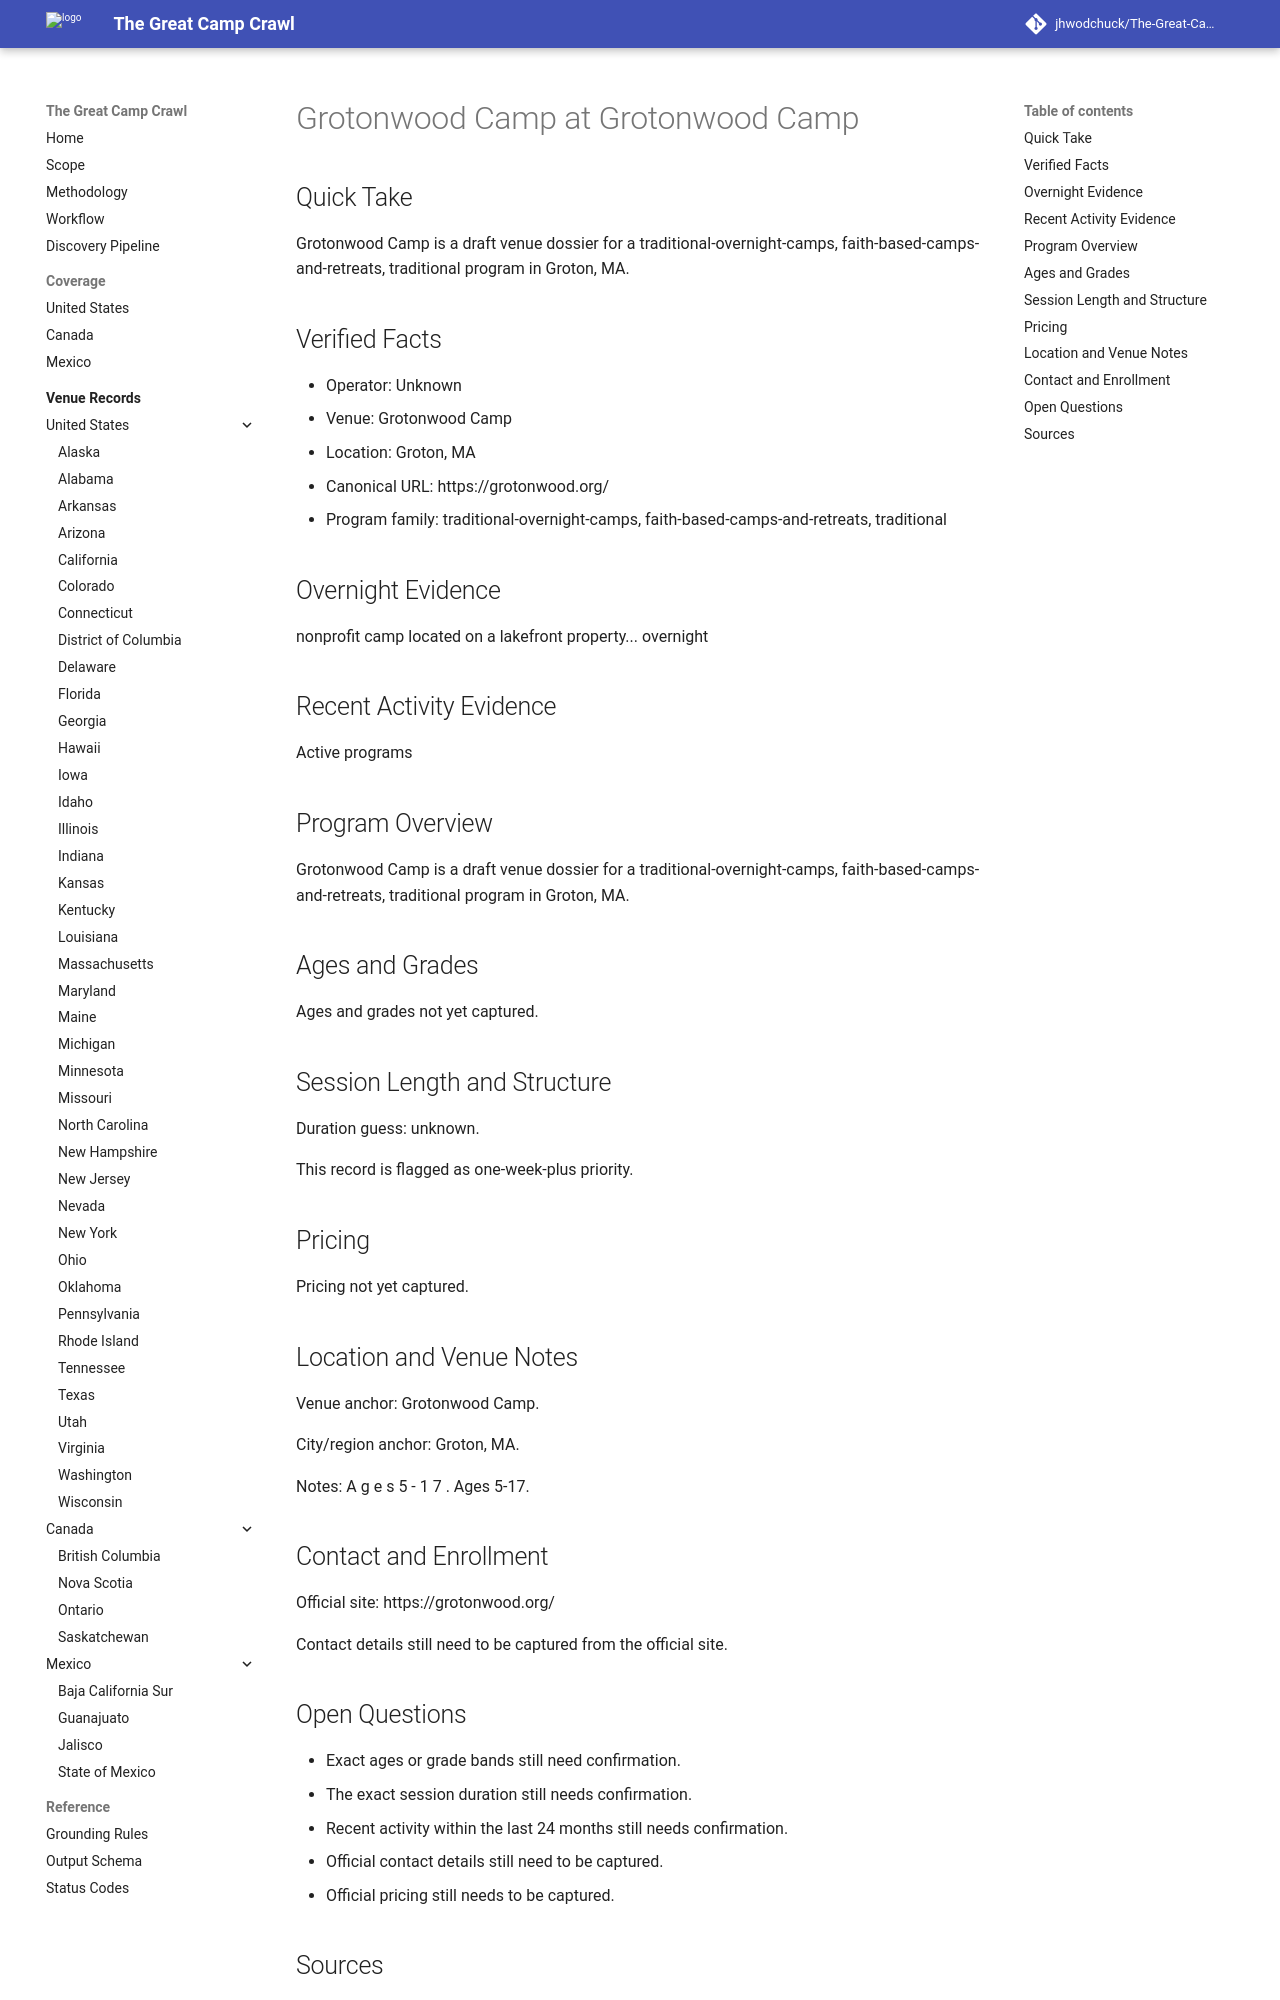

repository: jhwodchuck/The-Great-Camp-Crawl · page: camps/us/ma/grotonwood-camp--us-ma-groton-grotonwood-camp--cand-us-ma-groton-grotonwood-camp-grotonwood-camp/index.html · generator: mkdocs

---
record_id: cand-us-ma-groton-grotonwood-camp-grotonwood-camp
camp_id: grotonwood-camp
venue_id: us-ma-groton-grotonwood-camp
name: Grotonwood Camp
display_name: Grotonwood Camp at Grotonwood Camp
country: US
country_name: United States
region: MA
region_name: Massachusetts
city: Groton
venue_name: Grotonwood Camp
program_family:
- traditional-overnight-camps
- faith-based-camps-and-retreats
- traditional
camp_types:
- christian
- traditional
priority_flags:
  college_precollege: false
  one_week_plus: true
languages_found:
- en
source_language_primary: en
activity_status: unknown
activity_evidence_window_months: 24
duration:
  min_days: null
  max_days: null
pricing:
  currency: USD
  amount_min: null
  amount_max: null
  boarding_included: null
ages:
  min: null
  max: null
grades:
  min: null
  max: null
operator:
  name: ''
  type: camp-operator
website:
  canonical_url: https://grotonwood.org
  admissions_url: null
  session_dates_url: https://grotonwood.org
  pricing_url: null
contact:
  email: null
  phone: null
location:
  address: null
  postal_code: null
  latitude: null
  longitude: null
verification:
  overnight_confirmed: true
  active_past_2_years_confirmed: false
  confidence: medium
  last_verified: '2026-04-13'
evidence:
  overnight_source_url: https://grotonwood.org
  recent_activity_source_url: null
  duration_source_url: null
  pricing_source_url: null
tags:
- us
- ma
- groton
- traditional-overnight-camps
- faith-based-camps-and-retreats
- traditional
- christian
draft_status: draft
---

# Grotonwood Camp at Grotonwood Camp

## Quick Take
Grotonwood Camp is a draft venue dossier for a traditional-overnight-camps, faith-based-camps-and-retreats, traditional program in Groton, MA.

## Verified Facts
- Operator: Unknown
- Venue: Grotonwood Camp
- Location: Groton, MA
- Canonical URL: https://grotonwood.org/
- Program family: traditional-overnight-camps, faith-based-camps-and-retreats, traditional

## Overnight Evidence
nonprofit camp located on a lakefront property... overnight

## Recent Activity Evidence
Active programs

## Program Overview
Grotonwood Camp is a draft venue dossier for a traditional-overnight-camps, faith-based-camps-and-retreats, traditional program in Groton, MA.

## Ages and Grades
Ages and grades not yet captured.

## Session Length and Structure
Duration guess: unknown.

This record is flagged as one-week-plus priority.

## Pricing
Pricing not yet captured.

## Location and Venue Notes
Venue anchor: Grotonwood Camp.

City/region anchor: Groton, MA.

Notes: A g e s 5 - 1 7 . Ages 5-17.

## Contact and Enrollment
Official site: https://grotonwood.org/

Contact details still need to be captured from the official site.
